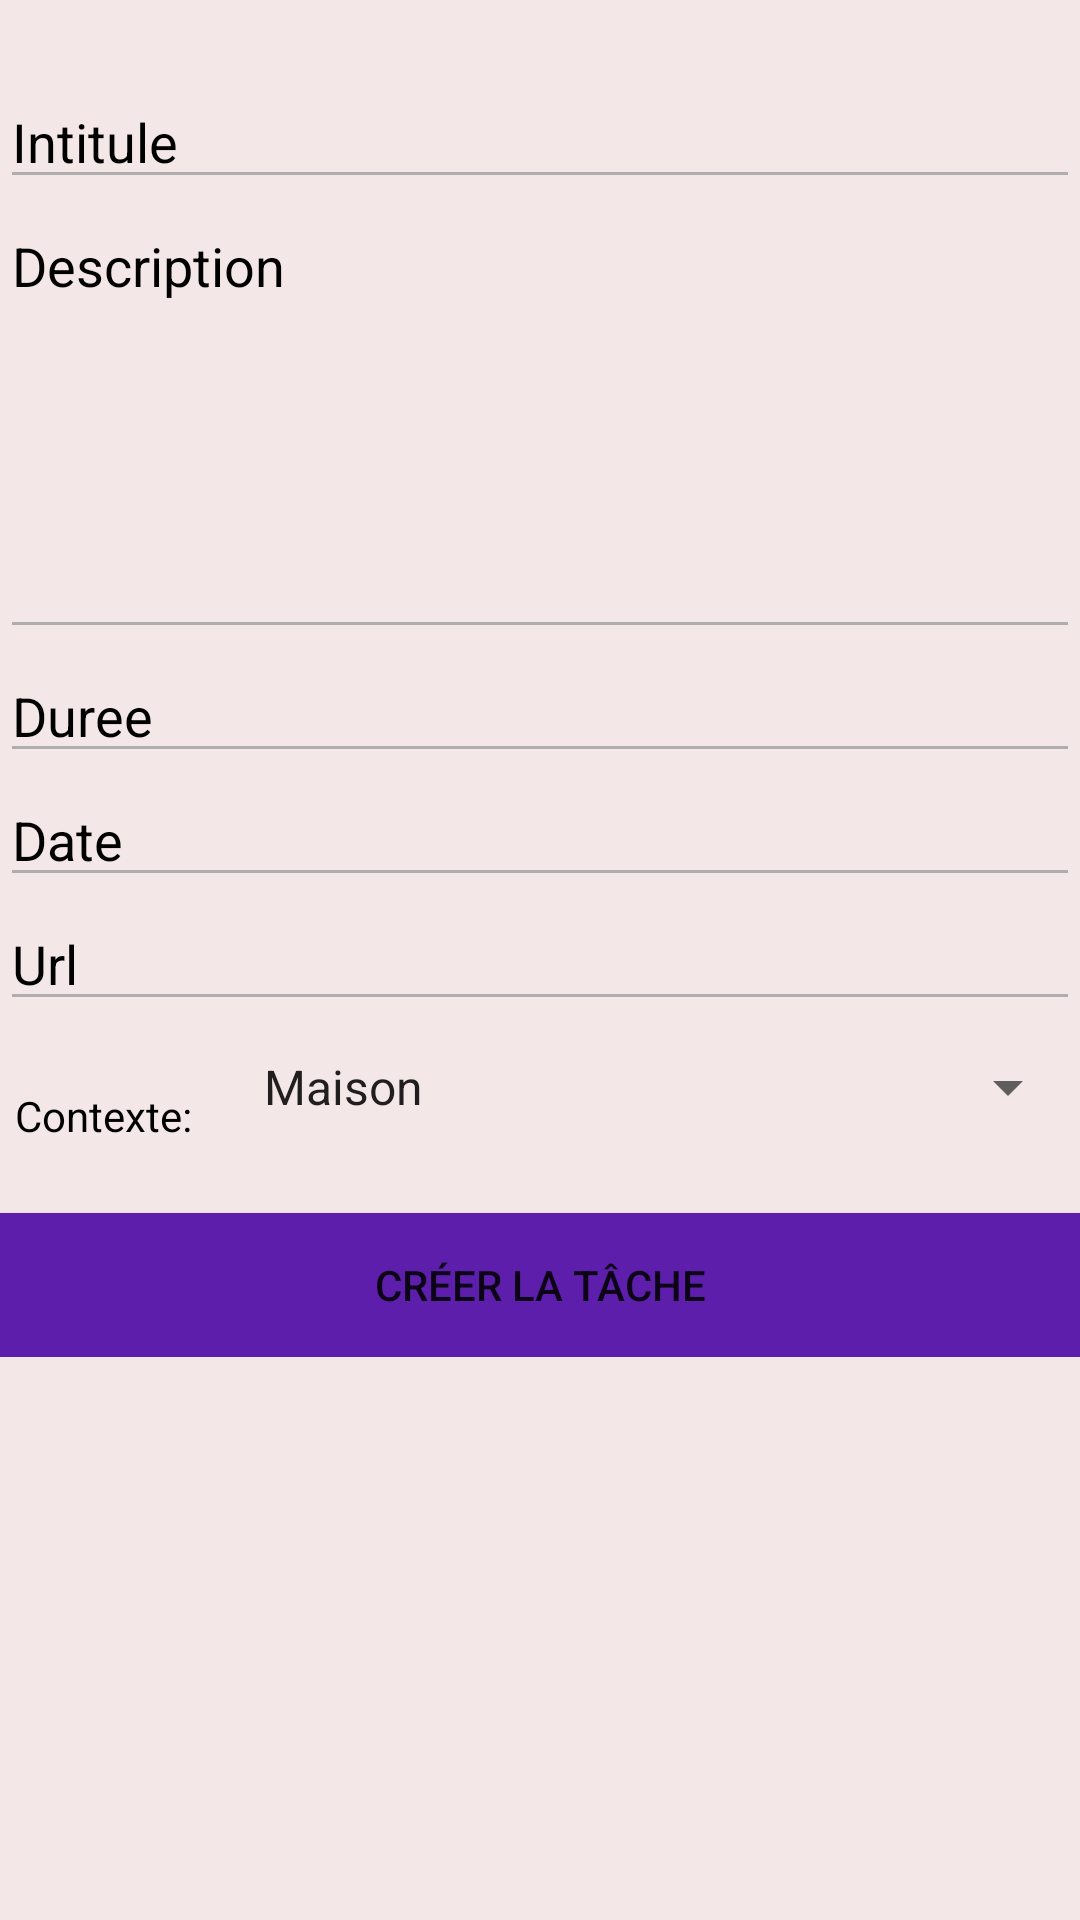

Layout XML and referenced resources for this Android screen:
<!-- AndroidManifest.xml: application theme Theme.ToDoApp -->
<!-- res/layout/create_activity.xml -->
<?xml version="1.0" encoding="utf-8"?>
<ScrollView xmlns:android="http://schemas.android.com/apk/res/android"
    xmlns:tools="http://schemas.android.com/tools"
    android:layout_width="match_parent"
    android:layout_height="match_parent"
    android:background="@color/back"
    tools:context=".taskCreateActivity">

    <LinearLayout
        android:layout_width="match_parent"
        android:layout_height="wrap_content"
        android:orientation="vertical">

        <EditText
            android:id="@+id/intituleId"
            android:layout_width="match_parent"
            android:layout_height="wrap_content"
            android:autofillHints=""
            android:layout_marginTop="25dp"
            android:textColorHint="@color/black"
            android:textColor="@color/black"
            android:ems="10"
            android:hint="Intitule"
            android:inputType="textPersonName"
            tools:targetApi="o"
            android:backgroundTint="@color/grey"/>

        <EditText
            android:id="@+id/descriptionId"
            android:layout_width="match_parent"
            android:layout_height="150dp"
            android:autofillHints=""
            android:textColorHint="@color/black"
            android:textColor="@color/black"
            android:ems="10"
            android:hint="Description"
            android:gravity="top"
            android:inputType="text|textMultiLine"
            tools:targetApi="o"
            android:backgroundTint="@color/grey"/>

        <EditText
            android:id="@+id/dureeId"
            android:textColorHint="@color/black"
            android:textColor="@color/black"
            android:layout_width="match_parent"
            android:layout_height="wrap_content"
            android:autofillHints=""
            android:clickable="true"
            android:hint="Duree"
            android:ems="10"
            android:inputType="time"
            tools:targetApi="o"
            android:backgroundTint="@color/grey"/>

        <EditText
            android:id="@+id/dateId"
            android:textColorHint="@color/black"
            android:textColor="@color/black"
            android:layout_width="match_parent"
            android:layout_height="wrap_content"
            android:autofillHints=""
            android:hint="Date"
            android:clickable="true"
            android:ems="10"
            android:inputType="date"
            android:backgroundTint="@color/grey"/>

        <EditText
            android:id="@+id/urlId"
            android:textColorHint="@color/black"
            android:textColor="@color/black"
            android:layout_width="match_parent"
            android:layout_height="wrap_content"
            android:autofillHints=""
            android:hint="Url"
            android:clickable="true"
            android:ems="10"
            android:inputType="text|textMultiLine"
            android:backgroundTint="@color/grey"/>

        <RelativeLayout
            android:layout_width="match_parent"
            android:layout_height="match_parent"
            android:layout_marginTop="10dp">

            <TextView
                android:id="@+id/labelcontext"
                android:layout_width="wrap_content"
                android:layout_height="25dp"
                android:layout_marginTop="7dp"
                android:paddingTop="5dp"
                android:paddingLeft="5dp"
                android:text="@string/contexte"
                android:textColor="@color/black" />

            <Spinner
                android:id="@+id/spinner"
                android:layout_width="match_parent"
                android:layout_height="match_parent"
                android:layout_marginLeft="80dp"
                android:entries="@array/context_array"
                android:prompt="@string/context_display" />
        </RelativeLayout>

        <Button
            android:id="@+id/creationTaskButton"
            android:text="@string/creer_tache"
            android:background="@color/purple"
            android:layout_marginTop="22dp"
            android:layout_width="match_parent"
            android:layout_height="wrap_content" />

    </LinearLayout>
</ScrollView>
<!-- resources referenced by this layout -->
<resources>
  <string-array name="context_array">
      <item>Maison</item>
      <item>Cuisine</item>
      <item>Jardin</item>
      <item>Travail</item>
      <item>Ecole</item>
      <item>Magasin</item>
      <item>Sport</item>
      <item>Docteur</item>
      <item>Autre</item>
  </string-array>
  <color name="back">#F4E7E7</color>
  <color name="black">#FF000000</color>
  <color name="grey">#AEAEAE</color>
  <color name="purple">#5D1FAB</color>
  <string name="context_display">Choisissez un contexte</string>
  <string name="contexte">Contexte:</string>
  <string name="creer_tache">Créer la tâche</string>
  <style name="Theme.ToDoApp" parent="Theme.MaterialComponents.Light.DarkActionBar">
          
          <item name="colorPrimary">@color/purple_200</item>
          <item name="colorPrimaryVariant">@color/purple_700</item>
          <item name="colorOnPrimary">@color/black</item>
          
          <item name="colorSecondary">@color/teal_200</item>
          <item name="colorSecondaryVariant">@color/teal_700</item>
          <item name="colorOnSecondary">@color/black</item>
          
          <item name="android:statusBarColor" tools:targetApi="l">?attr/colorPrimaryVariant</item>
          
      </style>
  <color name="purple_200">#FFBB86FC</color>
  <color name="purple_700">#FF3700B3</color>
  <color name="teal_200">#FF03DAC5</color>
  <color name="teal_700">#FF018786</color>
</resources>
